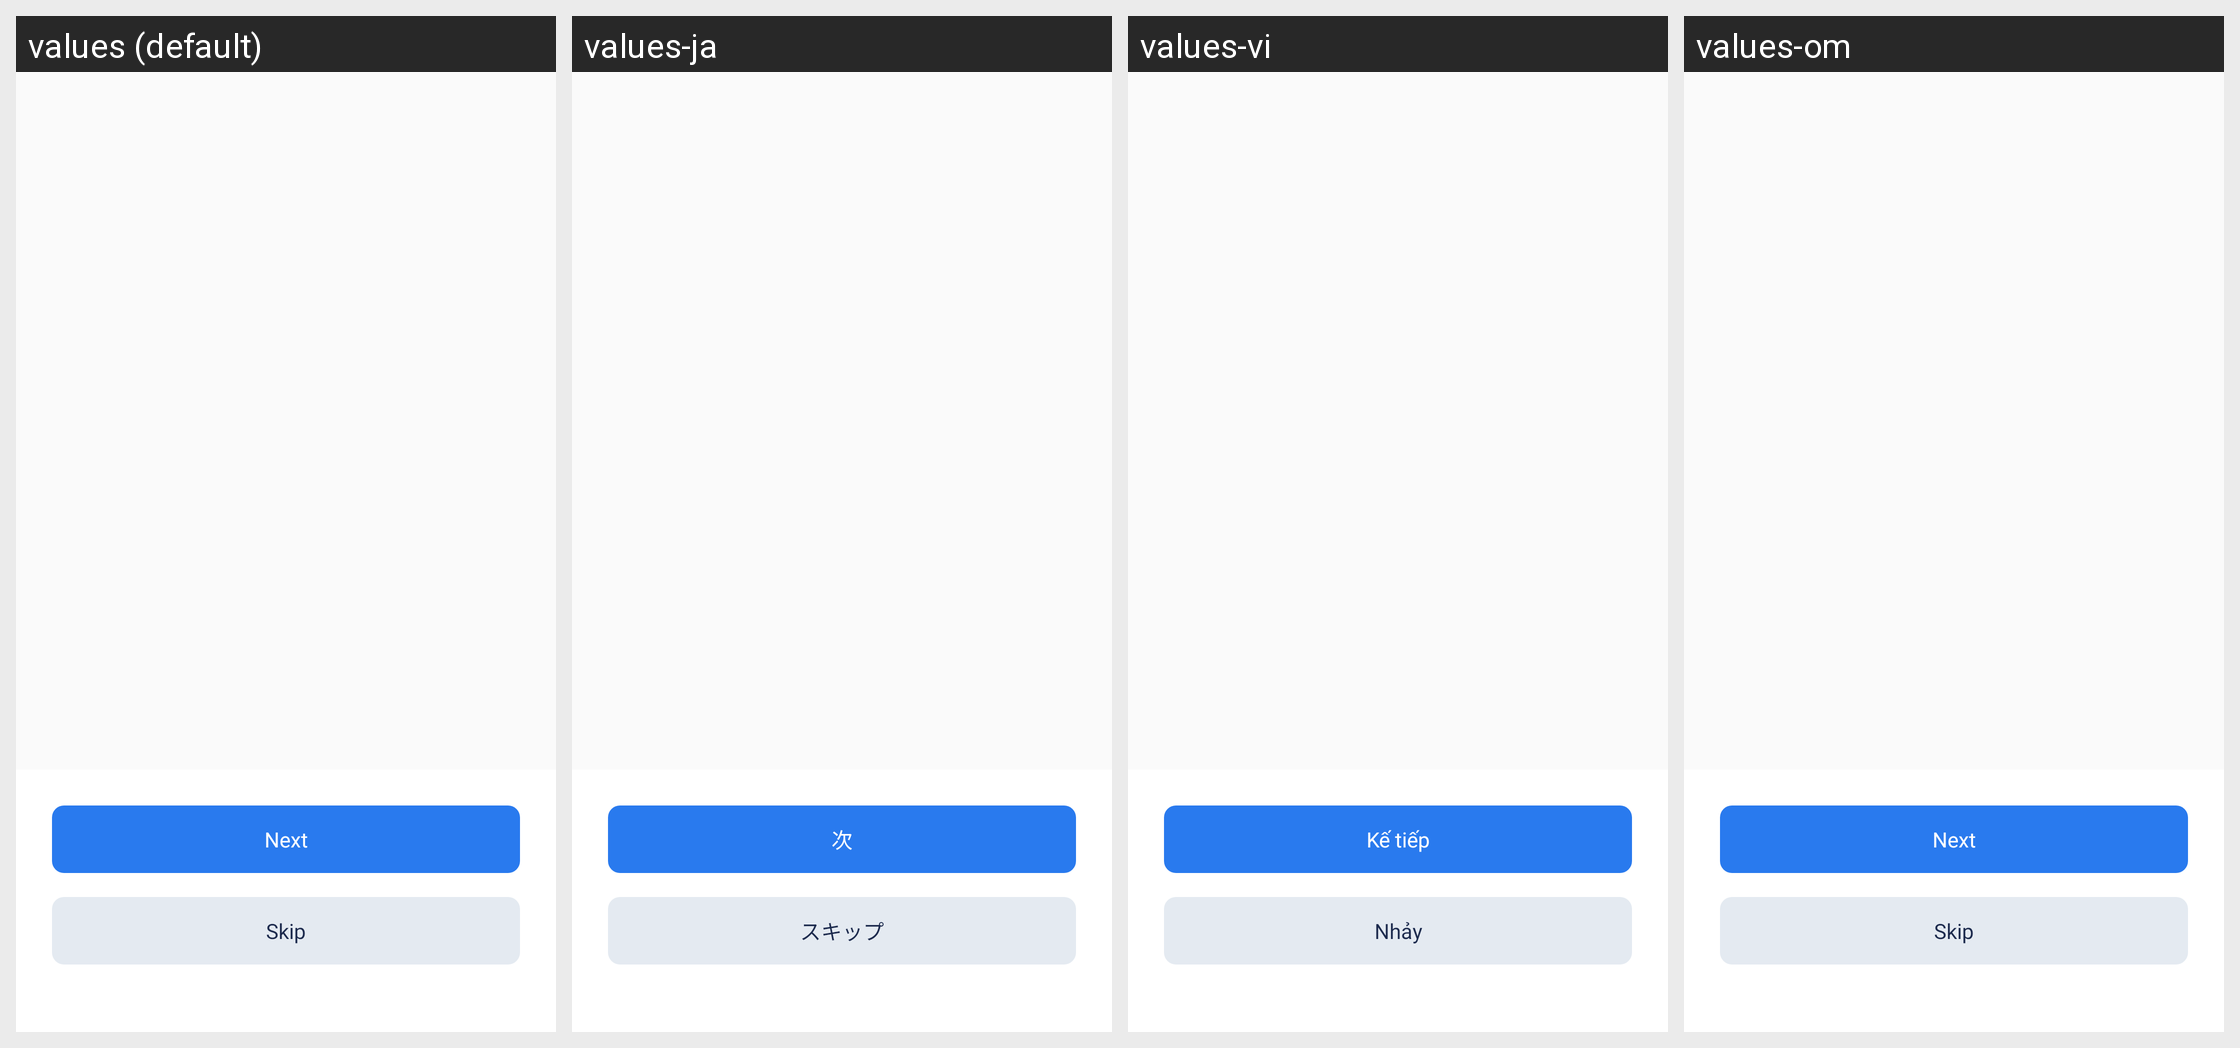

Here is an Android app screen in its default locale and in the app's own translations. Write out the translated-string differences for the strings that appear on this screen.
Android screen res/layout/activity_intro.xml rendered under 4 locales, left to right: values (default), values-ja, values-vi, values-om. Device: Nexus 5 (rendered at 1080×1920; each locale shown at half size, 540×960, under a caption strip naming it); theme AppTheme.
Other locales in the repository, not shown: values-am, values-ar, values-bn, values-de, values-es, values-fr, values-ha, values-hi, values-ig, values-in, values-it, values-ko, values-mr, values-nl, values-pt, values-ru, values-sn, values-ta, values-te, values-tr, values-ur, values-yo, values-zh, values-zu.
Strings drawn on this screen, with the default value and each locale's value (text and hints the layout hard-codes, and strings that could not be matched under every locale, appear in the picture but are not listed):

next
  values: Next
  values-ja: 次
  values-vi: Kế tiếp
  values-om: Next

skip
  values: Skip
  values-ja: スキップ
  values-vi: Nhảy
  values-om: Skip
